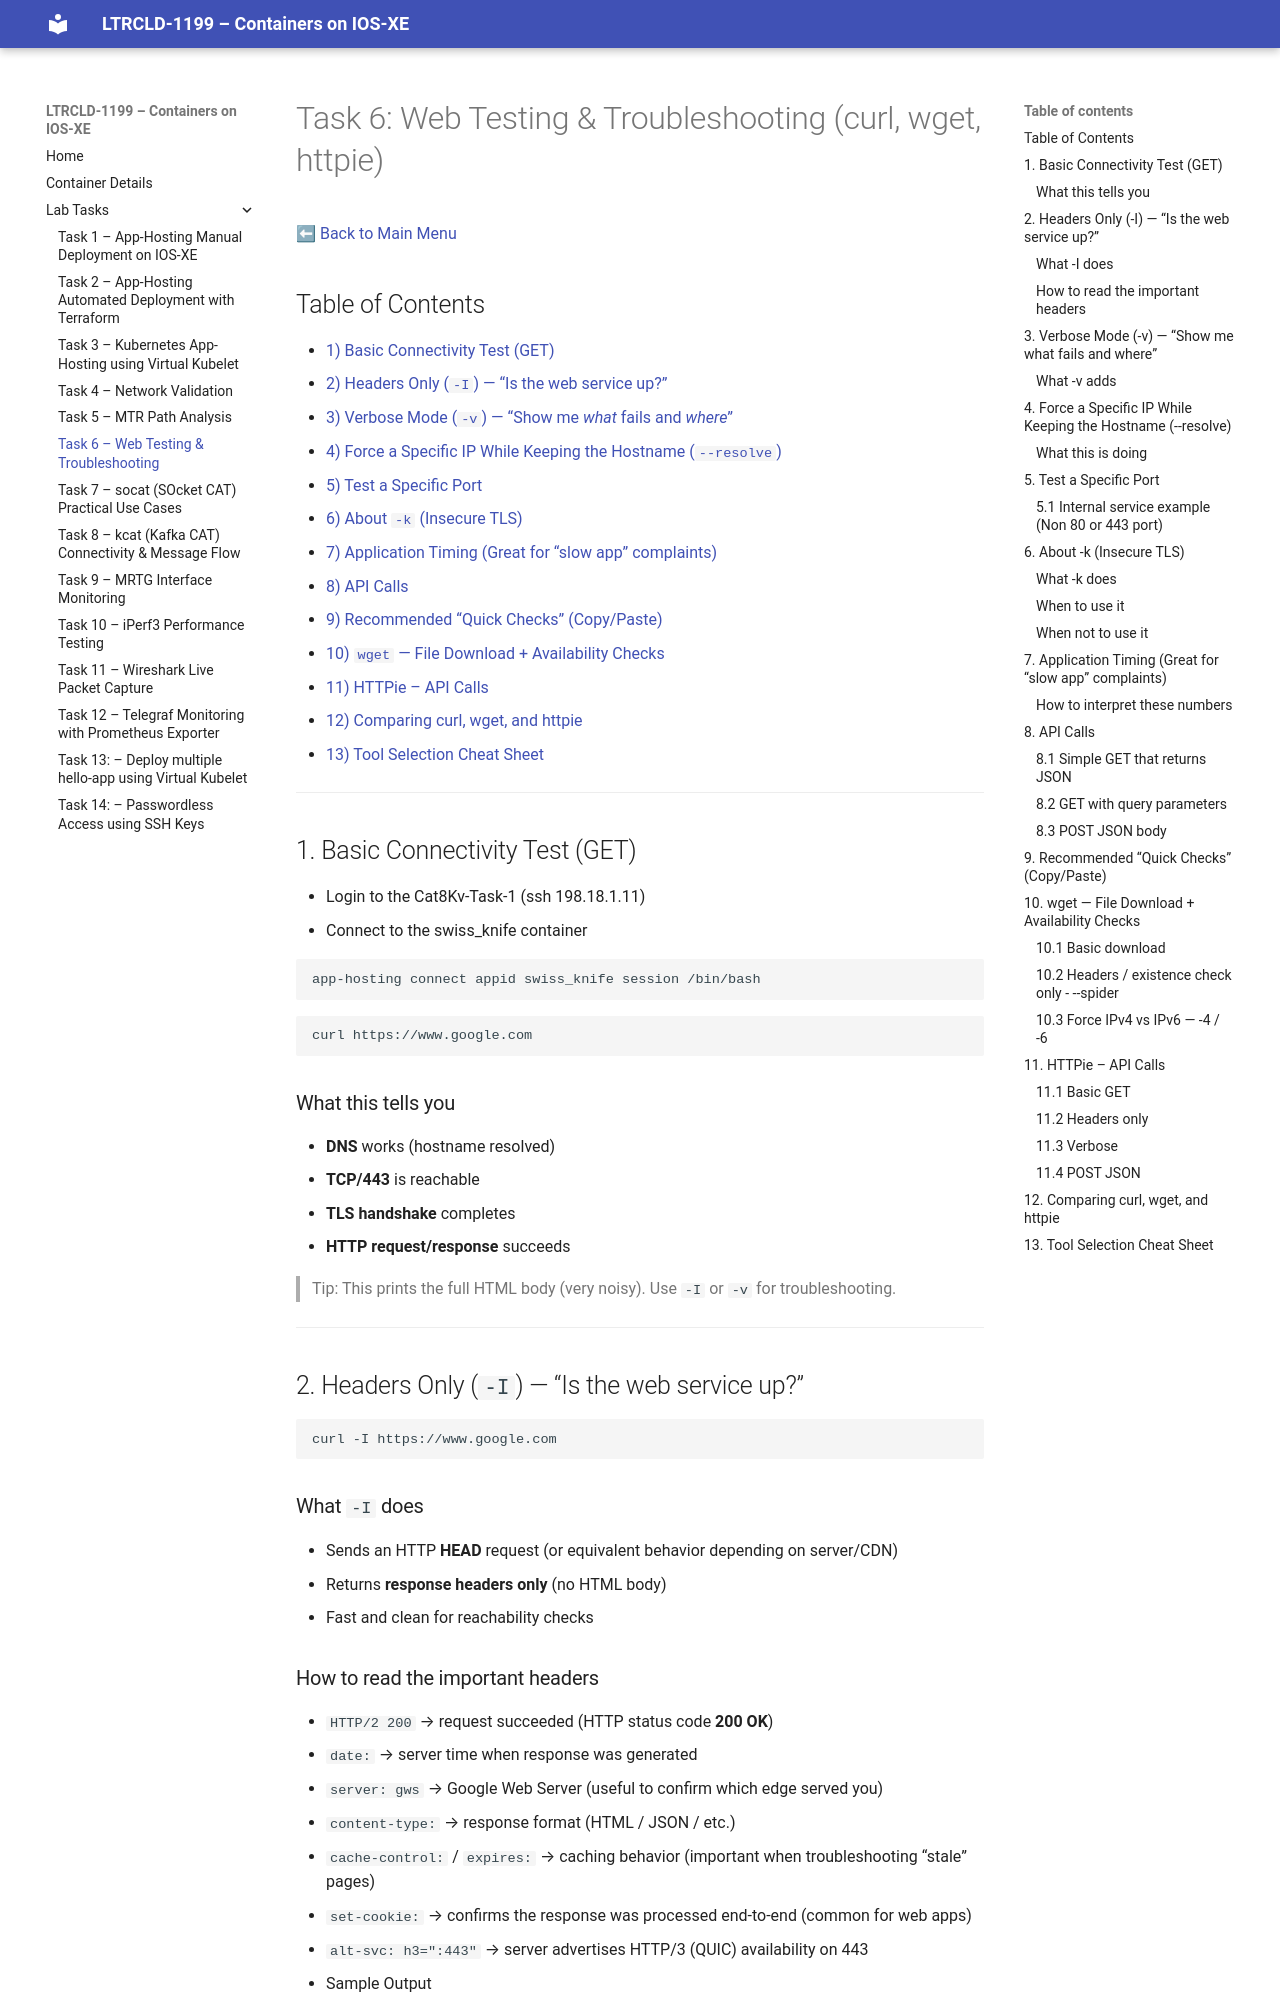

repository: joshhalley/LTRCLD-1199 · page: tasks/task-6-web-ts/index.html · generator: mkdocs

# Task 6: Web Testing & Troubleshooting (curl, wget, httpie)

[⬅ Back to Main Menu](../index.md)

## Table of Contents

- [1) Basic Connectivity Test (GET)](#1-basic-connectivity-test-get)
- [2) Headers Only (`-I`) — “Is the web service up?”](#2-headers-only-i-is-the-web-service-up)
- [3) Verbose Mode (`-v`) — “Show me *what* fails and *where*”](#3-verbose-mode-v-show-me-what-fails-and-where)
- [4) Force a Specific IP While Keeping the Hostname (`--resolve`)](#4-force-a-specific-ip-while-keeping-the-hostname-resolve)
- [5) Test a Specific Port](#5-test-a-specific-port)
- [6) About `-k` (Insecure TLS)](#6-about-k-insecure-tls)
- [7) Application Timing (Great for “slow app” complaints)](#7-application-timing-great-for-slow-app-complaints)
- [8) API Calls](#8-api-calls)
- [9) Recommended “Quick Checks” (Copy/Paste)](#9-recommended-quick-checks-copypaste)
- [10) `wget` — File Download + Availability Checks](#10-wget-file-download-availability-checks)
- [11) HTTPie – API Calls](#11-httpie-api-calls)
- [12) Comparing curl, wget, and httpie](#12-comparing-curl-wget-and-httpie)
- [13) Tool Selection Cheat Sheet](#13-tool-selection-cheat-sheet)

---

## 1. Basic Connectivity Test (GET)
* Login to the Cat8Kv-Task-1 (ssh 198.18.1.11)
* Connect to the swiss_knife container

```bash
app-hosting connect appid swiss_knife session /bin/bash
```

```bash
curl https://www.google.com
```

### What this tells you

* **DNS** works (hostname resolved)
* **TCP/443** is reachable
* **TLS handshake** completes
* **HTTP request/response** succeeds

> Tip: This prints the full HTML body (very noisy). Use `-I` or `-v` for troubleshooting.

---

## 2. Headers Only (`-I`) — “Is the web service up?”

```bash
curl -I https://www.google.com
```

### What `-I` does

* Sends an HTTP **HEAD** request (or equivalent behavior depending on server/CDN)
* Returns **response headers only** (no HTML body)
* Fast and clean for reachability checks
